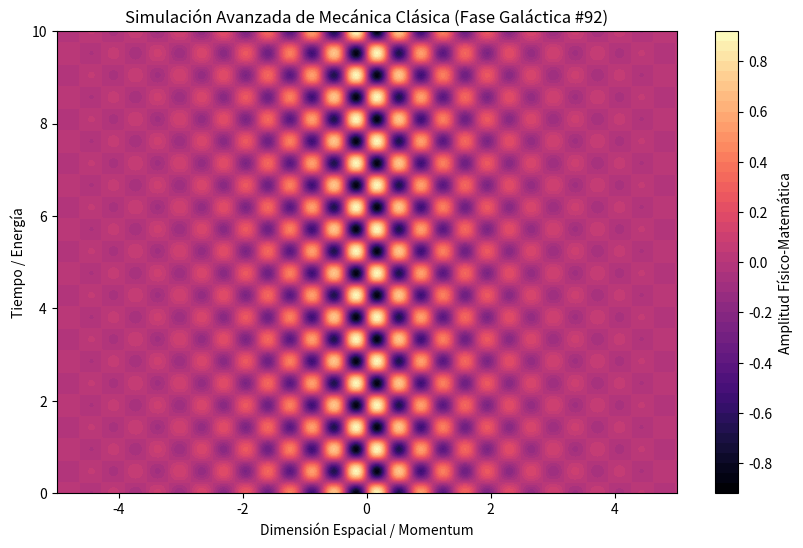

The matplotlib source for this figure:
%matplotlib inline
# Simulación Galáctica: Mecánica Clásica - Variante 92
import numpy as np
import matplotlib.pyplot as plt

# Parámetros Físicos Aleatorios
param_1 = 8.836
param_2 = 6.597
param_3 = 0.707

t = np.linspace(0, 10, 500)
x = np.linspace(-5, 5, 500)
X, T = np.meshgrid(x, t)

# Ecuación Base (Avanzada)
Z = np.sin(X * param_1) * np.cos(T * param_2) * np.exp(-np.abs(X) * param_3)

plt.figure(figsize=(10, 6))
plt.contourf(X, T, Z, 50, cmap='magma')
plt.colorbar(label='Amplitud Físico-Matemática')
plt.title(r'Simulación Avanzada de Mecánica Clásica (Fase Galáctica #92)')
plt.xlabel('Dimensión Espacial / Momentum')
plt.ylabel('Tiempo / Energía')
plt.show()
